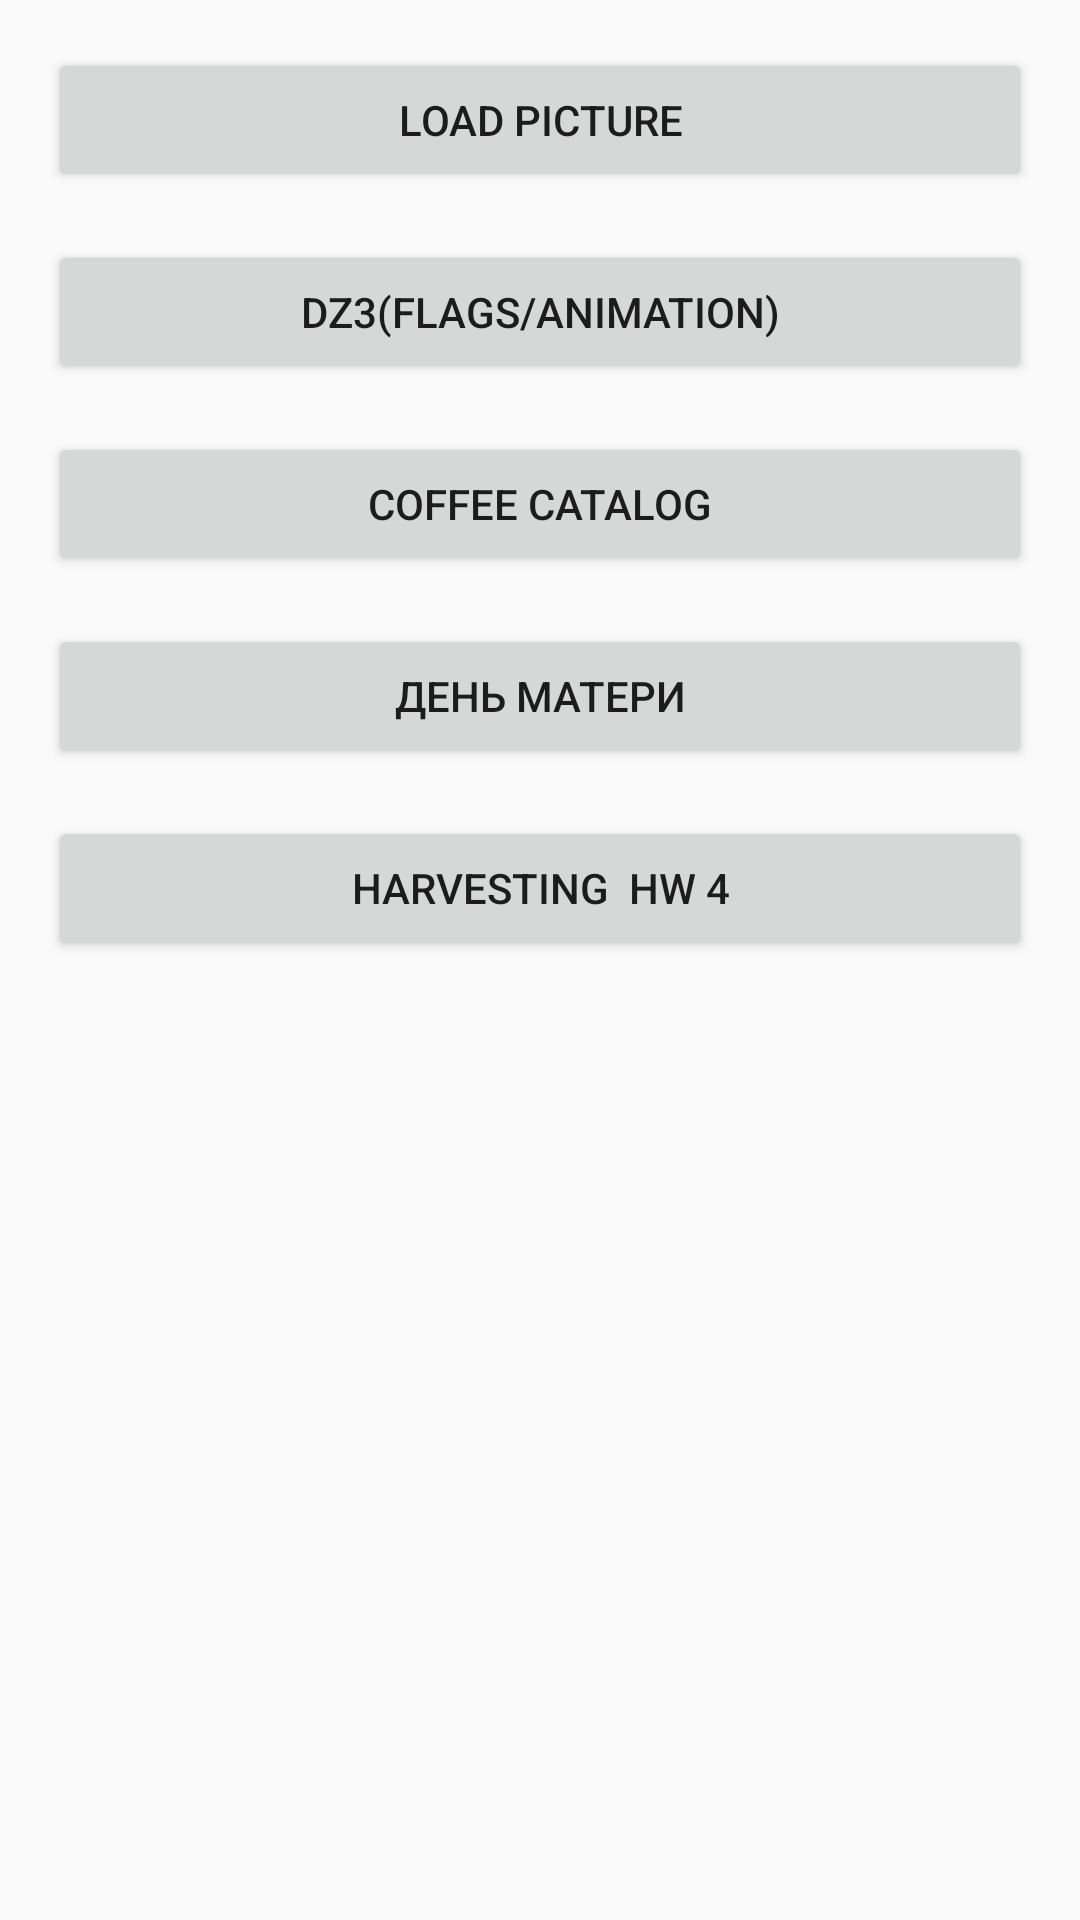

The Android layout XML behind this screen, and the referenced resources:
<!-- AndroidManifest.xml: application theme AppTheme -->
<!-- res/layout/activity_main.xml -->
<?xml version="1.0" encoding="utf-8"?>
<androidx.constraintlayout.widget.ConstraintLayout xmlns:android="http://schemas.android.com/apk/res/android"
    xmlns:app="http://schemas.android.com/apk/res-auto"
    xmlns:tools="http://schemas.android.com/tools"
    android:layout_width="match_parent"
    android:layout_height="match_parent"
    tools:context=".MainActivity">

    <Button
        android:id="@+id/button_load_img"
        style="@style/mainButtonsActivity"
        android:text="@string/load_picture"
        app:layout_constraintTop_toTopOf="parent"
        tools:ignore="MissingConstraints"
        tools:layout_editor_absoluteX="16dp" />

    <Button
        android:id="@+id/button_dz_03"
        style="@style/mainButtonsActivity"
        android:text="@string/dz3"
        app:layout_constraintTop_toBottomOf="@+id/button_load_img"
        tools:ignore="MissingConstraints" />

    <Button
        android:id="@+id/button_coffee_catalog"
        style="@style/mainButtonsActivity"
        android:text="@string/coffeeCatalog"
        app:layout_constraintTop_toBottomOf="@+id/button_dz_03"
        tools:ignore="MissingConstraints" />

    <Button
        android:id="@+id/button_dz_7_Mother_day"
        style="@style/mainButtonsActivity"
        android:text="@string/motherDayButtonText"
        app:layout_constraintTop_toBottomOf="@+id/button_coffee_catalog"
        tools:ignore="MissingConstraints" />

    <Button
        android:id="@+id/button_harvesting"
        android:text="@string/harvesting"
        style="@style/mainButtonsActivity"
        app:layout_constraintTop_toBottomOf="@+id/button_dz_7_Mother_day"
        tools:ignore="MissingConstraints" />
</androidx.constraintlayout.widget.ConstraintLayout>
<!-- resources referenced by this layout -->
<resources>
  <string name="coffeeCatalog">coffee Catalog</string>
  <string name="dz3">"dz3(flags/animation)"</string>
  <string name="harvesting">Harvesting <br /> HW 4</string>
  <string name="load_picture">Load picture</string>
  <string name="motherDayButtonText">день матери</string>
  <style name="mainButtonsActivity">
          <item name="android:layout_width">match_parent</item>
          <item name="android:layout_height">wrap_content</item>
          <item name="android:layout_margin">16dp</item>
      </style>
  <style name="AppTheme" parent="Theme.AppCompat.Light.DarkActionBar">
          
          <item name="colorPrimary">@color/colorPrimary</item>
          <item name="colorPrimaryDark">@color/colorPrimaryDark</item>
          <item name="colorAccent">@color/colorAccent</item>
      </style>
  <color name="colorPrimary">#6200EE</color>
  <color name="colorPrimaryDark">#3700B3</color>
  <color name="colorAccent">#03DAC5</color>
</resources>
